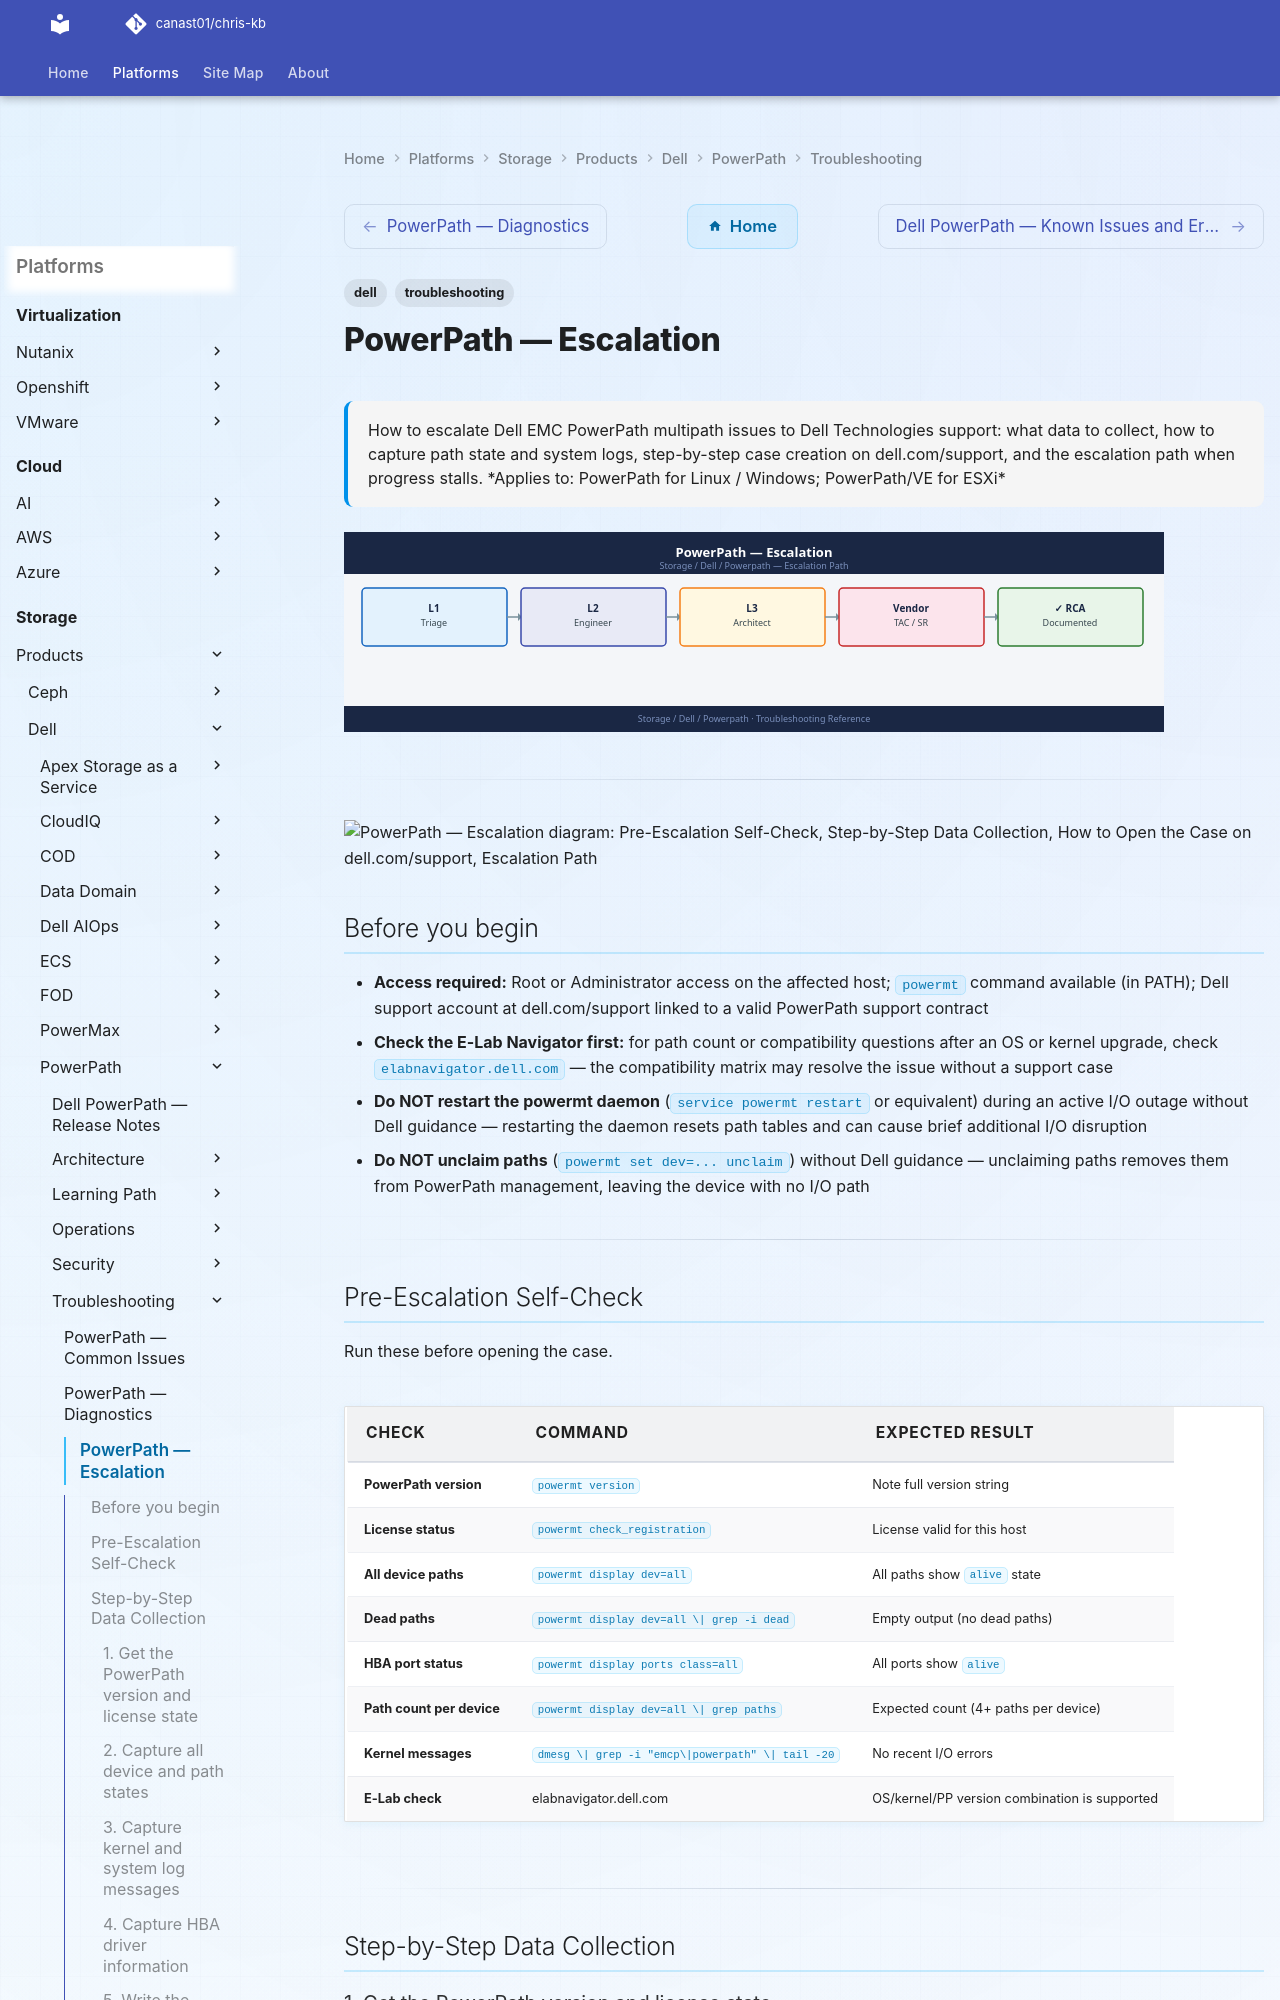

repository: canast01/chris-kb · page: storage/products/dell/powerpath/troubleshooting/escalation/index.html · generator: mkdocs

---
tags:
  - dell
  - troubleshooting
search:
  boost: 1.5
description: "How to escalate Dell EMC PowerPath multipath issues to Dell Technologies support: what data to collect, how to capture path state and system logs..."
---
# PowerPath — Escalation

<div class="kb-summary">
How to escalate Dell EMC PowerPath multipath issues to Dell Technologies support: what data to collect, how to capture path state and system logs, step-by-step case creation on dell.com/support, and the escalation path when progress stalls.

*Applies to: PowerPath for Linux / Windows; PowerPath/VE for ESXi*
</div>
![PowerPath — Escalation](../../../../../assets/storage-dell-powerpath-troubleshooting-escalation.svg)




---

```d2
direction: down

symptom: Identify Symptom {shape: diamond}
preescalation_selfcheck: "Pre-Escalation Self-Check" {shape: rectangle}
stepbystep_data_collection: "Step-by-Step Data Collection" {shape: rectangle}
how_to_open_the_case_on_dellcomsuppo: "How to Open the Case on dell.com/support" {shape: rectangle}
escalation_path: "Escalation Path" {shape: rectangle}
what_not_to_do: "What NOT to Do" {shape: rectangle}
useful_commands_for_case_updates: "Useful Commands for Case Updates" {shape: rectangle}
resolution: Resolve or Escalate {shape: oval}

symptom -> preescalation_selfcheck: investigate
symptom -> stepbystep_data_collection: investigate
symptom -> how_to_open_the_case_on_dellcomsuppo: investigate
symptom -> escalation_path: investigate
symptom -> what_not_to_do: investigate
symptom -> useful_commands_for_case_updates: investigate
preescalation_selfcheck -> resolution
stepbystep_data_collection -> resolution
how_to_open_the_case_on_dellcomsuppo -> resolution
escalation_path -> resolution
what_not_to_do -> resolution
useful_commands_for_case_updates -> resolution
```

## Before you begin

- **Access required:** Root or Administrator access on the affected host; `powermt` command available (in PATH); Dell support account at dell.com/support linked to a valid PowerPath support contract
- **Check the E-Lab Navigator first:** for path count or compatibility questions after an OS or kernel upgrade, check `elabnavigator.dell.com` — the compatibility matrix may resolve the issue without a support case
- **Do NOT restart the powermt daemon** (`service powermt restart` or equivalent) during an active I/O outage without Dell guidance — restarting the daemon resets path tables and can cause brief additional I/O disruption
- **Do NOT unclaim paths** (`powermt set dev=... unclaim`) without Dell guidance — unclaiming paths removes them from PowerPath management, leaving the device with no I/O path

---
